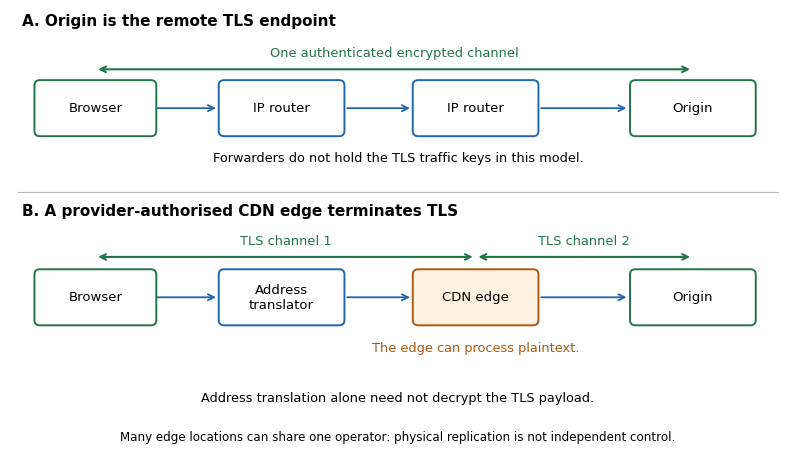

Here is the Python script that generated this plot:
"""Original schematic; Python 3.14.4 / Matplotlib 3.10.7. Output PNG to CWD.
The diagrams show chosen trust endpoints, not a measured network topology.
"""
from pathlib import Path
import matplotlib
matplotlib.use("Agg")
import matplotlib.pyplot as plt
from matplotlib.patches import FancyBboxPatch,FancyArrowPatch

plt.rcParams.update({"font.family":"DejaVu Sans","font.size":10})
fig,ax=plt.subplots(figsize=(8,4.6),dpi=100,facecolor="white")
ax.set_xlim(0,10);ax.set_ylim(0,6);ax.axis("off")
blue="#2166ac";green="#22744a";orange="#a85a12"
def box(x,y,w,label,edge,fill="#ffffff"):
 p=FancyBboxPatch((x-w/2,y-.34),w,.68,boxstyle="round,pad=.035,rounding_size=.07",ec=edge,fc=fill,lw=1.4,zorder=3)
 ax.add_patch(p);ax.text(x,y,label,ha="center",va="center",fontsize=9.5,zorder=4)
def wire(x1,x2,y):
 ax.add_patch(FancyArrowPatch((x1,y),(x2,y),arrowstyle="->",mutation_scale=11,lw=1.3,color=blue,zorder=1))
def channel(x1,x2,y,label,color=green):
 ax.annotate("",(x2,y),(x1,y),arrowprops={"arrowstyle":"<->","lw":1.5,"color":color})
 ax.text((x1+x2)/2,y+.13,label,color=color,ha="center",va="bottom",fontsize=9.4)
ax.text(.15,5.78,"A. Origin is the remote TLS endpoint",fontweight="bold",fontsize=11)
y=4.68
for x,w,t,e in [(1.1,1.5,"Browser",green),(3.5,1.55,"IP router",blue),(6.0,1.55,"IP router",blue),(8.8,1.55,"Origin",green)]:box(x,y,w,t,e)
for a,b in [(1.85,2.69),(4.31,5.19),(6.81,7.98)]:wire(a,b,y)
channel(1.1,8.8,5.2,"One authenticated encrypted channel")
ax.text(5,3.96,"Forwarders do not hold the TLS traffic keys in this model.",ha="center",fontsize=9.3)
ax.plot([.1,9.9],[3.56,3.56],color="#bbbbbb",lw=.8)
ax.text(.15,3.25,"B. A provider-authorised CDN edge terminates TLS",fontweight="bold",fontsize=11)
y=2.15
for x,w,t,e,f in [(1.1,1.5,"Browser",green,"white"),(3.5,1.55,"Address\ntranslator",blue,"white"),(6.,1.55,"CDN edge",orange,"#fff1df"),(8.8,1.55,"Origin",green,"white")]:box(x,y,w,t,e,f)
for a,b in [(1.85,2.69),(4.31,5.19),(6.81,7.98)]:wire(a,b,y)
channel(1.1,6,2.69,"TLS channel 1");channel(6,8.8,2.69,"TLS channel 2")
ax.text(6,1.43,"The edge can process plaintext.",ha="center",color=orange,fontsize=9.3)
ax.text(5,.76,"Address translation alone need not decrypt the TLS payload.",ha="center",fontsize=9.3)
ax.text(5,.23,"Many edge locations can share one operator: physical replication is not independent control.",ha="center",fontsize=8.6)
fig.subplots_adjust(left=.015,right=.985,top=.99,bottom=.015)
fig.savefig(Path.cwd()/"2020-trust-boundaries.png",dpi=100,facecolor="white",transparent=False,metadata={"Software":"codex-wiki Matplotlib"})
plt.close(fig)
